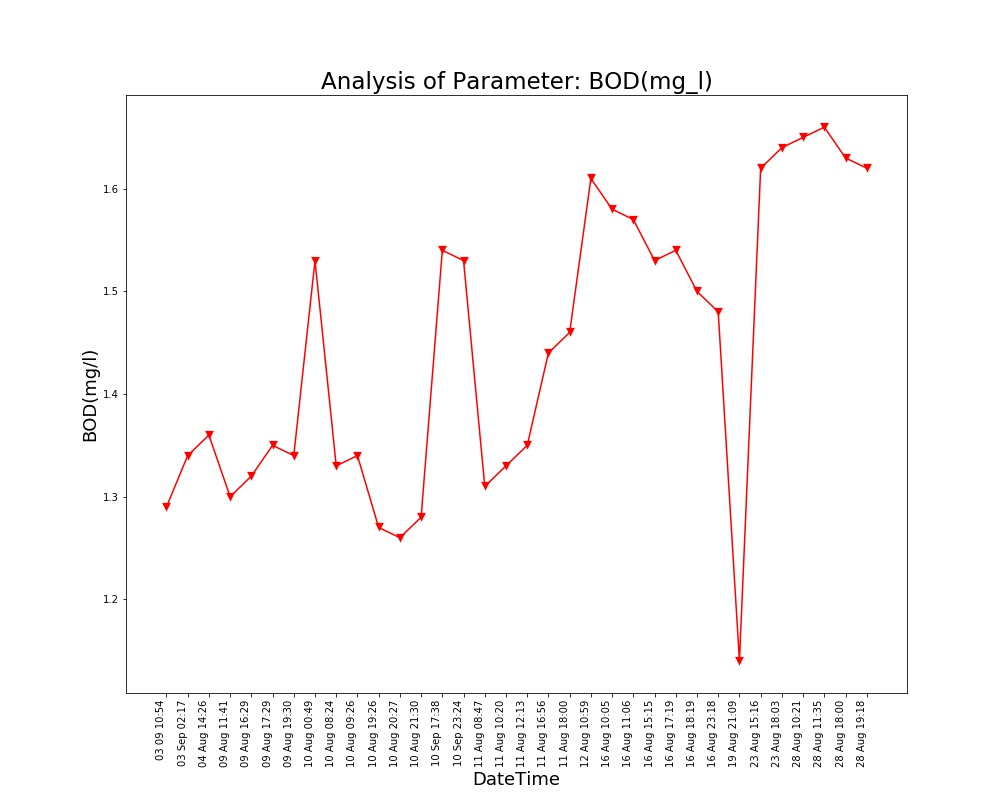

The data file committed next to this chart (first rows):
Unnamed: 0, DateTime, Date, Time, BOD(mg/l)
0.0, 04 Aug 14:26, 04 Aug 2021, 14:26:24, 1.36
1.0, 09 Aug 11:41, 09 Aug 2021, 11:41:48, 1.3
2.0, 09 Aug 16:29, 09 Aug 2021, 16:29:24, 1.32
3.0, 09 Aug 17:29, 09 Aug 2021, 17:29:51, 1.35
4.0, 09 Aug 19:30, 09 Aug 2021, 19:30:40, 1.34
5.0, 10 Aug 00:49, 10 Aug 2021, 00:49:39, 1.53
6.0, 10 Aug 08:24, 10 Aug 2021, 08:24:01, 1.33
7.0, 10 Aug 09:26, 10 Aug 2021, 09:26:56, 1.34
8.0, 10 Aug 19:26, 10 Aug 2021, 19:26:33, 1.27
9.0, 10 Aug 20:27, 10 Aug 2021, 20:27:03, 1.26
10.0, 10 Aug 21:30, 10 Aug 2021, 21:30:23, 1.28
11.0, 11 Aug 08:47, 11 Aug 2021, 08:47:06, 1.31
12.0, 11 Aug 10:20, 11 Aug 2021, 10:20:04, 1.33
13.0, 11 Aug 12:13, 11 Aug 2021, 12:13:36, 1.35
14.0, 11 Aug 16:56, 11 Aug 2021, 16:56:21, 1.44
15.0, 11 Aug 18:00, 11 Aug 2021, 18:00:02, 1.46
16.0, 12 Aug 10:59, 12 Aug 2021, 10:59:37, 1.61
17.0, 16 Aug 10:05, 16 Aug 2021, 10:05:25, 1.58
18.0, 16 Aug 11:06, 16 Aug 2021, 11:06:03, 1.57
19.0, 16 Aug 15:15, 16 Aug 2021, 15:15:28, 1.53
20.0, 16 Aug 17:19, 16 Aug 2021, 17:19:32, 1.54
21.0, 16 Aug 18:19, 16 Aug 2021, 18:19:53, 1.5
22.0, 16 Aug 23:18, 16 Aug 2021, 23:18:09, 1.48
23.0, 19 Aug 21:09, 19 Aug 2021, 21:09:25, 1.14
24.0, 23 Aug 15:16, 23 Aug 2021, 15:16:38, 1.62
25.0, 23 Aug 18:03, 23 Aug 2021, 18:03:46, 1.64
26.0, 28 Aug 10:21, 28 Aug 2021, 10:21:18, 1.65
27.0, 28 Aug 11:35, 28 Aug 2021, 11:35:06, 1.66
28.0, 28 Aug 18:00, 28 Aug 2021, 18:00:08, 1.63
29.0, 28 Aug 19:18, 28 Aug 2021, 19:18:38, 1.62
, 03 Sep 02:17, 03 Sep 2021, 02:17:33, 1.34
, 03 09 10:54, 03 Sep 2021, 10:54:46, 1.29
, 10 Sep 17:38, 10 Sep 2021, 17:38:26, 1.54
, 10 Sep 23:24, 10 Sep 2021, 23:24:03, 1.53
